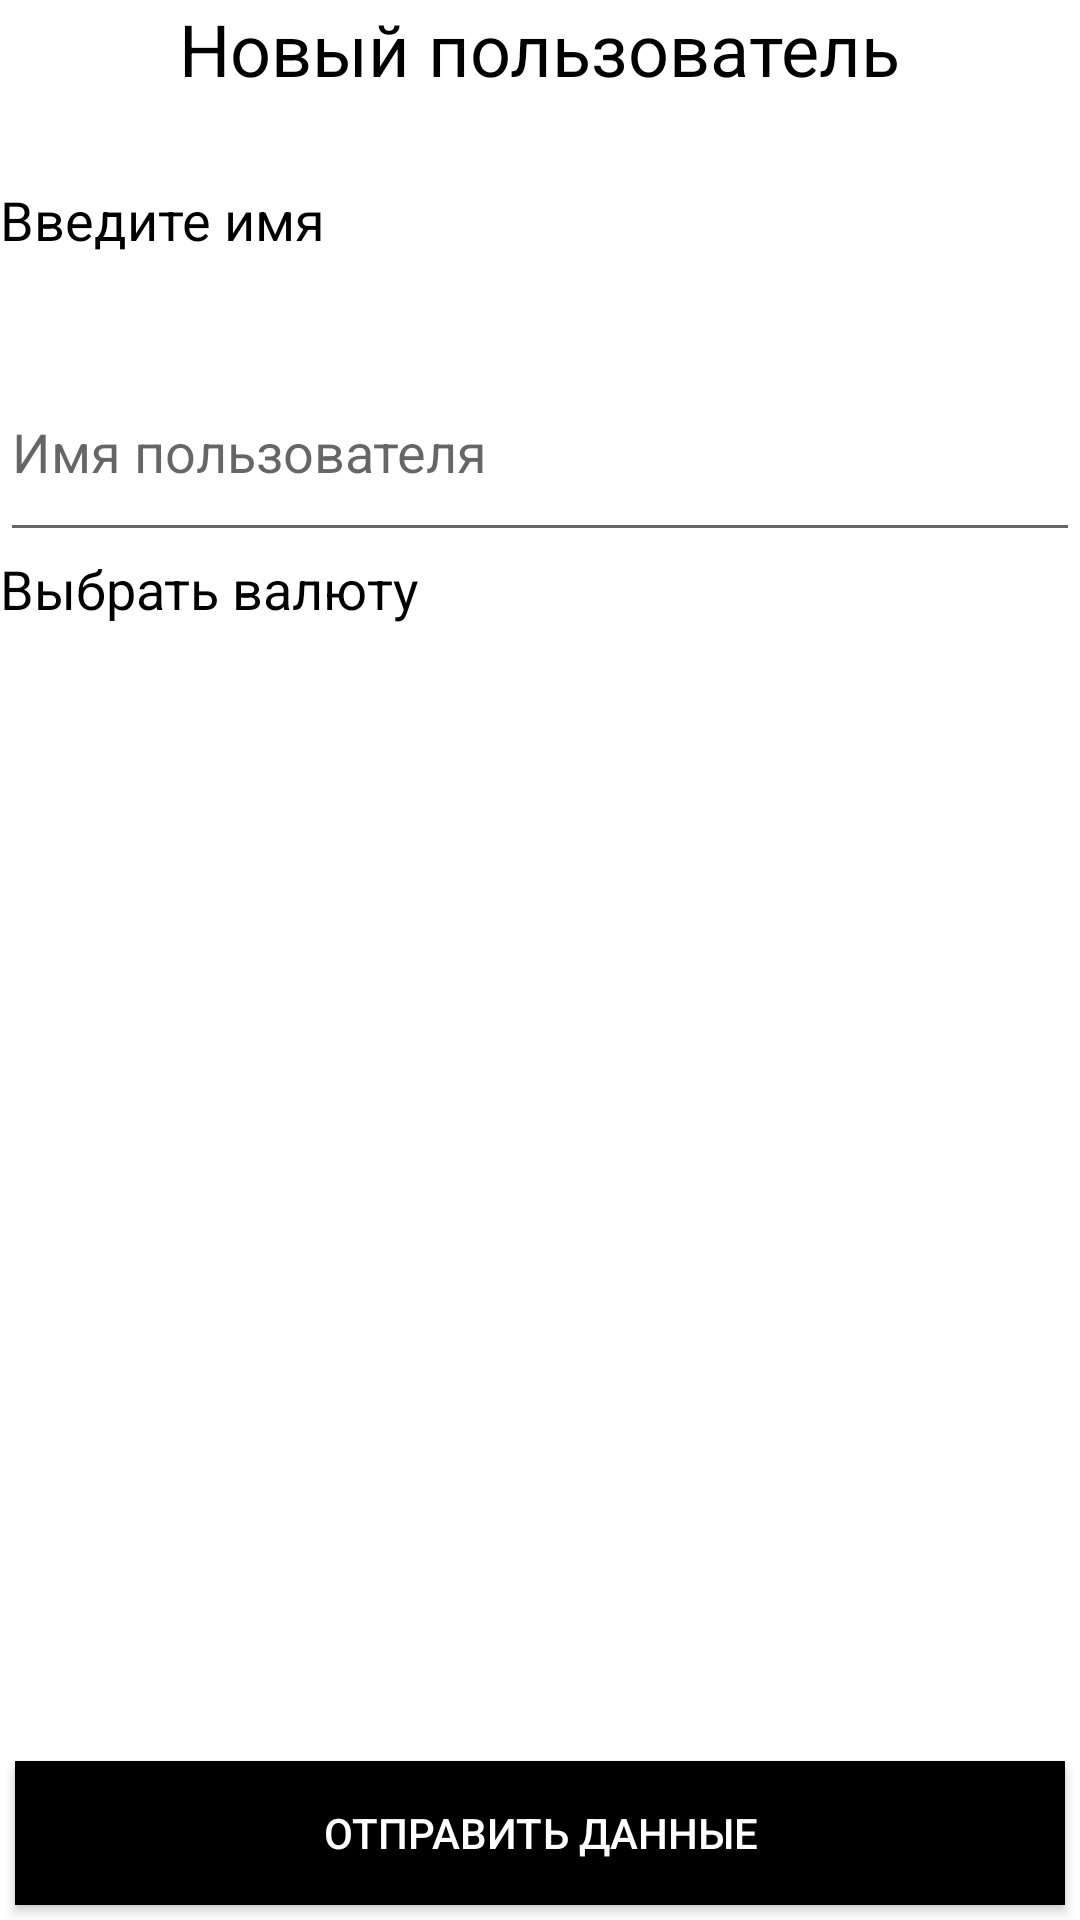

Produce the Android XML layout that renders to this screen, including the resource entries it uses.
<!-- AndroidManifest.xml: application theme AppTheme -->
<!-- res/layout/activity_add_account.xml -->
<?xml version="1.0" encoding="utf-8"?>
<LinearLayout xmlns:android="http://schemas.android.com/apk/res/android"
    xmlns:tools="http://schemas.android.com/tools"
    android:layout_width="match_parent"
    android:layout_height="match_parent"
    android:orientation="vertical"
    tools:context=".activities.AddAccountActivity">

    <TextView
        android:layout_width="wrap_content"
        android:layout_height="wrap_content"
        android:layout_gravity="center_horizontal"
        android:layout_weight="1"
        android:text="Новый пользователь"
        android:textSize="24sp" />

    <TextView
        android:layout_width="match_parent"
        android:layout_height="wrap_content"
        android:layout_weight="1"
        android:text="Введите имя"
        android:textSize="18sp" />

    <EditText
        android:id="@+id/editText"
        android:layout_width="match_parent"
        android:layout_height="wrap_content"
        android:layout_weight="1"
        android:ems="10"
        android:inputType="textPersonName"
        android:text=""
        android:hint="Имя пользователя"
        android:textSize="18sp" />

    <TextView
        android:layout_width="match_parent"
        android:layout_height="wrap_content"
        android:layout_weight="1"
        android:text="Выбрать валюту"
        android:textSize="18sp" />

    <ListView
        android:id="@+id/currencies"
        android:layout_width="match_parent"
        android:layout_height="316dp"
        android:layout_weight="1" />

    <Button
        android:id="@+id/button5"
        android:layout_width="match_parent"
        android:layout_height="wrap_content"
        android:layout_marginStart="5dp"
        android:layout_marginTop="5dp"
        android:layout_marginEnd="5dp"
        android:layout_marginBottom="5dp"
        android:gravity="center"
        android:background="@color/black"
        android:text="Отправить данные"
        android:textColor="@android:color/background_light" />

</LinearLayout>
<!-- resources referenced by this layout -->
<resources>
  <color name="black">#000000</color>
  <style name="AppTheme" parent="Theme.AppCompat.Light.DarkActionBar">
          
          <item name="colorPrimary">@color/colorPrimary</item>
          <item name="colorPrimaryDark">@color/colorPrimaryDark</item>
          <item name="colorAccent">@color/colorAccent</item>
          <item name="colorButtonNormal">@color/colorPrimaryDark</item>
          <item name="colorControlHighlight">@color/colorPrimary</item>
          <item name="android:windowBackground">@color/white_opaque</item>
          <item name="android:colorBackground">@color/white_opaque</item>
          <item name="android:textColor">@color/black</item>
          <item name="android:editTextColor">@color/black</item>
      </style>
  <color name="colorPrimary">#1C45FF</color>
  <color name="colorPrimaryDark">#0B34EE</color>
  <color name="colorAccent">#C9DBEA</color>
  <color name="white_opaque">#FFFFFFFF</color>
</resources>
